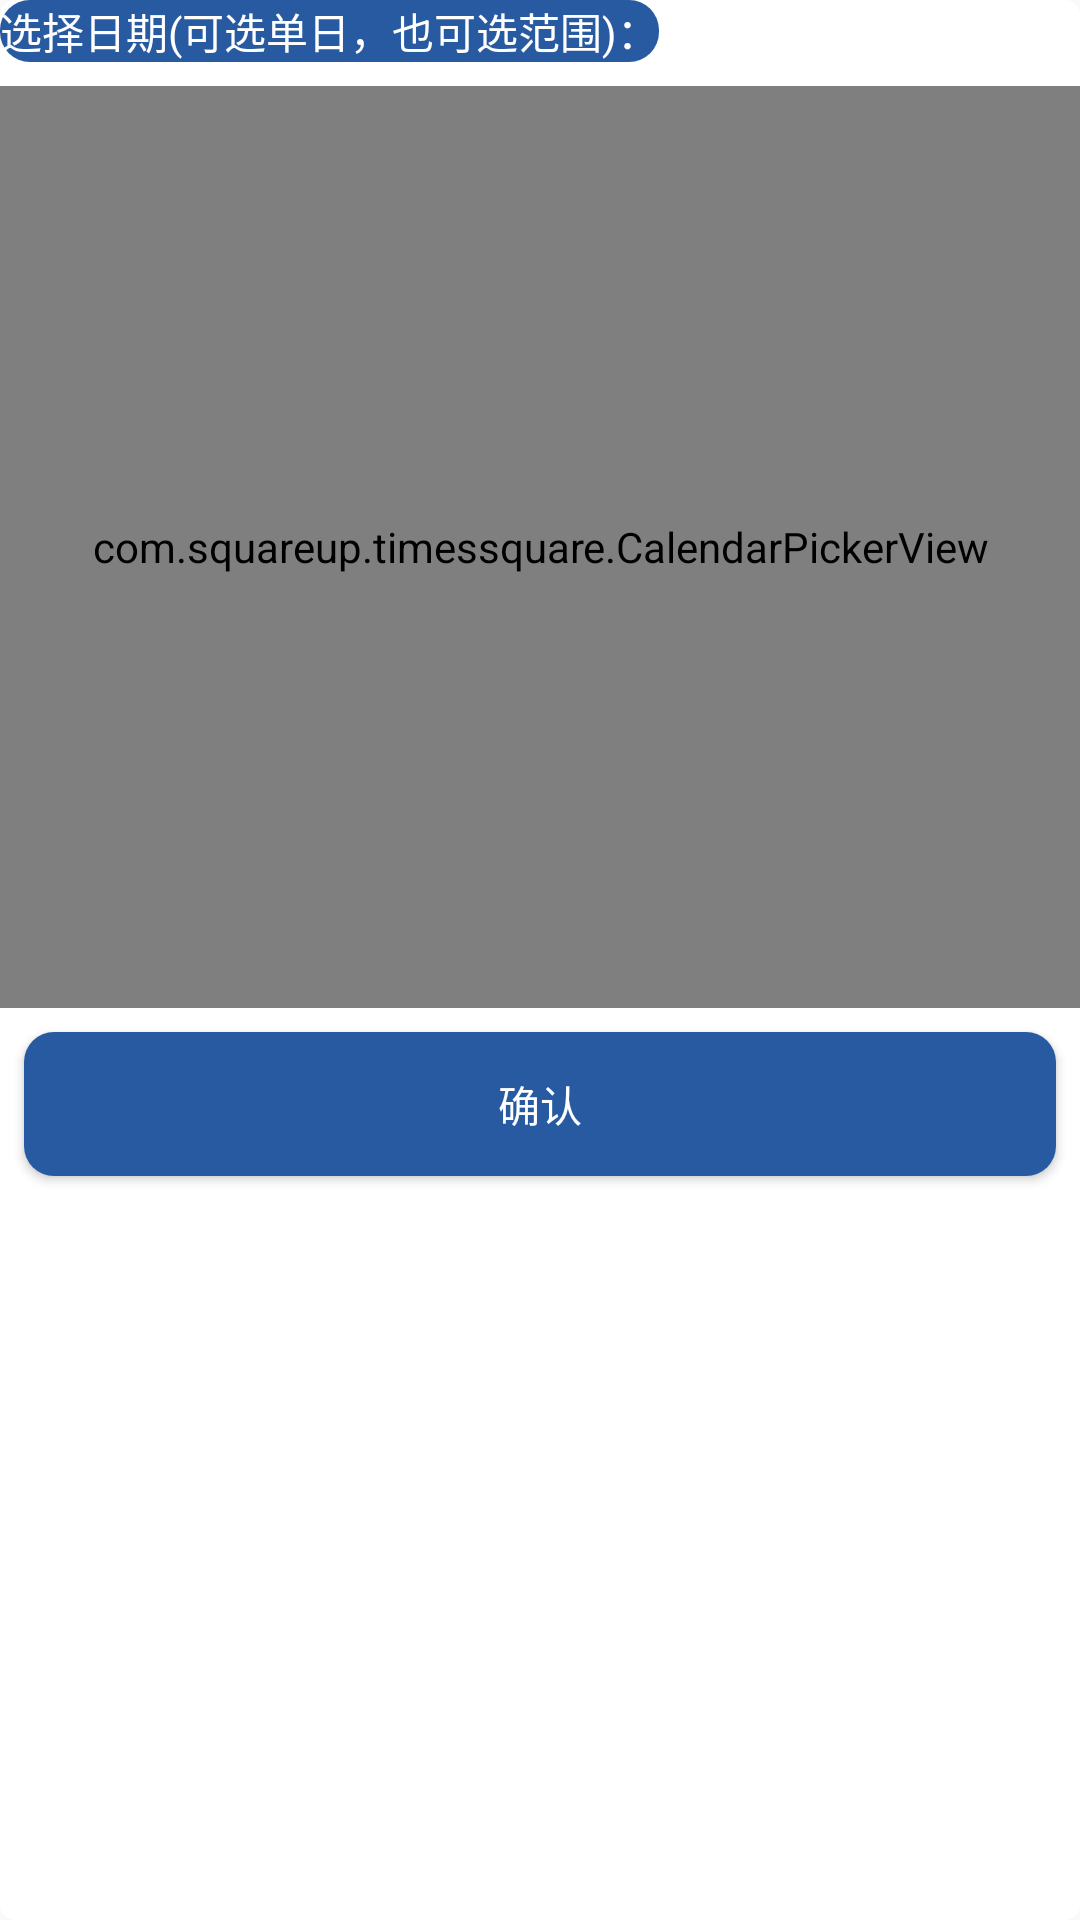

The Android layout XML behind this screen, and the referenced resources:
<!-- AndroidManifest.xml: application theme AppTheme -->
<!-- res/layout/layout_machine_info_pop.xml -->
<?xml version="1.0" encoding="utf-8"?>
<LinearLayout xmlns:android="http://schemas.android.com/apk/res/android"
    xmlns:app="http://schemas.android.com/apk/res-auto"
    xmlns:tools="http://schemas.android.com/tools"
    android:background="@drawable/item_bg"
    android:orientation="vertical"
    android:layout_width="match_parent"
    android:layout_height="wrap_content">

    <android.support.constraint.ConstraintLayout
        android:layout_width="match_parent"
        android:layout_height="400dp">

        <TextView
            android:id="@+id/textView3"
            android:layout_width="wrap_content"
            android:layout_height="wrap_content"
            android:background="@drawable/tag_bg"
            android:gravity="center"
            android:text="选择日期(可选单日，也可选范围)："
            android:textColor="@android:color/white"
            tools:layout_editor_absoluteX="0dp"
            tools:layout_editor_absoluteY="2dp" />

        <com.squareup.timessquare.CalendarPickerView
            android:id="@+id/calendarView"
            android:layout_width="0dp"
            android:layout_height="0dp"
            android:layout_marginBottom="8dp"
            android:layout_marginTop="8dp"
            app:layout_constraintBottom_toTopOf="@+id/bt_choose"
            app:layout_constraintEnd_toEndOf="parent"
            app:layout_constraintStart_toStartOf="parent"
            app:layout_constraintTop_toBottomOf="@+id/textView3">

        </com.squareup.timessquare.CalendarPickerView>

        <Button
            android:id="@+id/bt_choose"
            android:layout_width="0dp"
            android:textColor="@android:color/white"
            android:layout_height="wrap_content"
            android:layout_marginBottom="8dp"
            android:layout_marginEnd="8dp"
            android:layout_marginLeft="16dp"
            android:layout_marginStart="8dp"
            android:background="@drawable/tag_bg"
            android:text="确认"
            app:layout_constraintBottom_toBottomOf="parent"
            app:layout_constraintEnd_toEndOf="parent"
            app:layout_constraintLeft_toLeftOf="parent"
            app:layout_constraintStart_toStartOf="parent" />

    </android.support.constraint.ConstraintLayout>


</LinearLayout>
<!-- resources referenced by this layout -->
<resources>
  <!-- drawable item_bg (drawable) -->
  <?xml version="1.0" encoding="utf-8"?>
  <shape xmlns:android="http://schemas.android.com/apk/res/android"
      android:shape="rectangle"
      >
      <corners
          android:radius="5dp"/>
      <solid android:color="@android:color/white"/>
  </shape>
  <!-- drawable tag_bg (drawable) -->
  <?xml version="1.0" encoding="utf-8"?>
  <shape xmlns:android="http://schemas.android.com/apk/res/android"
      android:shape="rectangle"
      >
      <corners
          android:topLeftRadius="10dp"
          android:topRightRadius="10dp"
          android:bottomLeftRadius="10dp"
          android:bottomRightRadius="10dp"/>
      <solid android:color="@color/colorPrimary"/>
  
  </shape>
  <style name="AppTheme" parent="Theme.AppCompat.Light.DarkActionBar">
          
          <item name="colorPrimary">@color/colorPrimary</item>
          <item name="colorPrimaryDark">@color/colorPrimaryDark</item>
          <item name="colorAccent">@color/colorAccent</item>
      </style>
  <color name="colorPrimary">#275AA1</color>
  <color name="colorPrimaryDark">#275AA1</color>
  <color name="colorAccent">#275AA1</color>
</resources>
